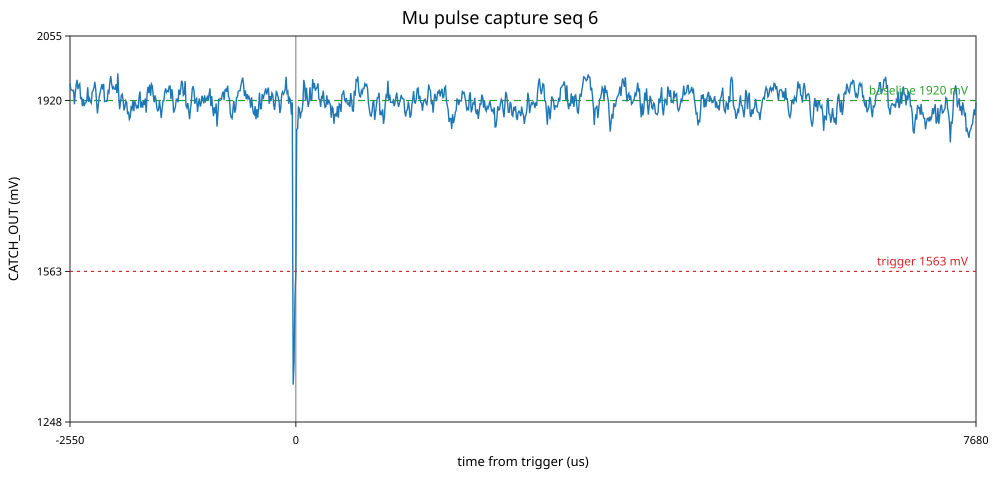

Values plotted in this chart, from the file beside it:
sample, time_us, raw, mv
0, -2550, 2427, 1956
1, -2540, 2410, 1942
2, -2530, 2410, 1942
3, -2520, 2408, 1941
4, -2510, 2409, 1941
5, -2500, 2373, 1912
6, -2490, 2402, 1936
7, -2480, 2424, 1953
8, -2470, 2436, 1963
9, -2460, 2412, 1944
10, -2450, 2422, 1952
11, -2440, 2426, 1955
12, -2430, 2386, 1923
13, -2420, 2392, 1928
14, -2410, 2368, 1908
15, -2400, 2387, 1924
16, -2390, 2368, 1908
17, -2380, 2376, 1915
18, -2370, 2377, 1916
19, -2360, 2384, 1921
20, -2350, 2417, 1948
21, -2340, 2379, 1917
22, -2330, 2388, 1924
23, -2320, 2380, 1918
24, -2310, 2376, 1915
25, -2300, 2404, 1937
26, -2290, 2408, 1941
27, -2280, 2415, 1946
28, -2270, 2431, 1959
29, -2260, 2413, 1945
30, -2250, 2378, 1916
31, -2240, 2349, 1893
32, -2230, 2372, 1912
33, -2220, 2393, 1928
34, -2210, 2403, 1936
35, -2200, 2414, 1945
36, -2190, 2425, 1954
37, -2180, 2411, 1943
38, -2170, 2426, 1955
39, -2160, 2380, 1918
40, -2150, 2381, 1919
41, -2140, 2380, 1918
42, -2130, 2382, 1920
43, -2120, 2407, 1940
44, -2110, 2403, 1936
45, -2100, 2430, 1958
46, -2090, 2446, 1971
47, -2080, 2426, 1955
48, -2070, 2414, 1945
49, -2060, 2418, 1949
50, -2050, 2412, 1944
51, -2040, 2412, 1944
52, -2030, 2425, 1954
53, -2020, 2402, 1936
54, -2010, 2453, 1977
55, -2000, 2396, 1931
56, -1990, 2360, 1902
57, -1980, 2378, 1916
58, -1970, 2396, 1931
59, -1960, 2399, 1933
... 964 more rows
